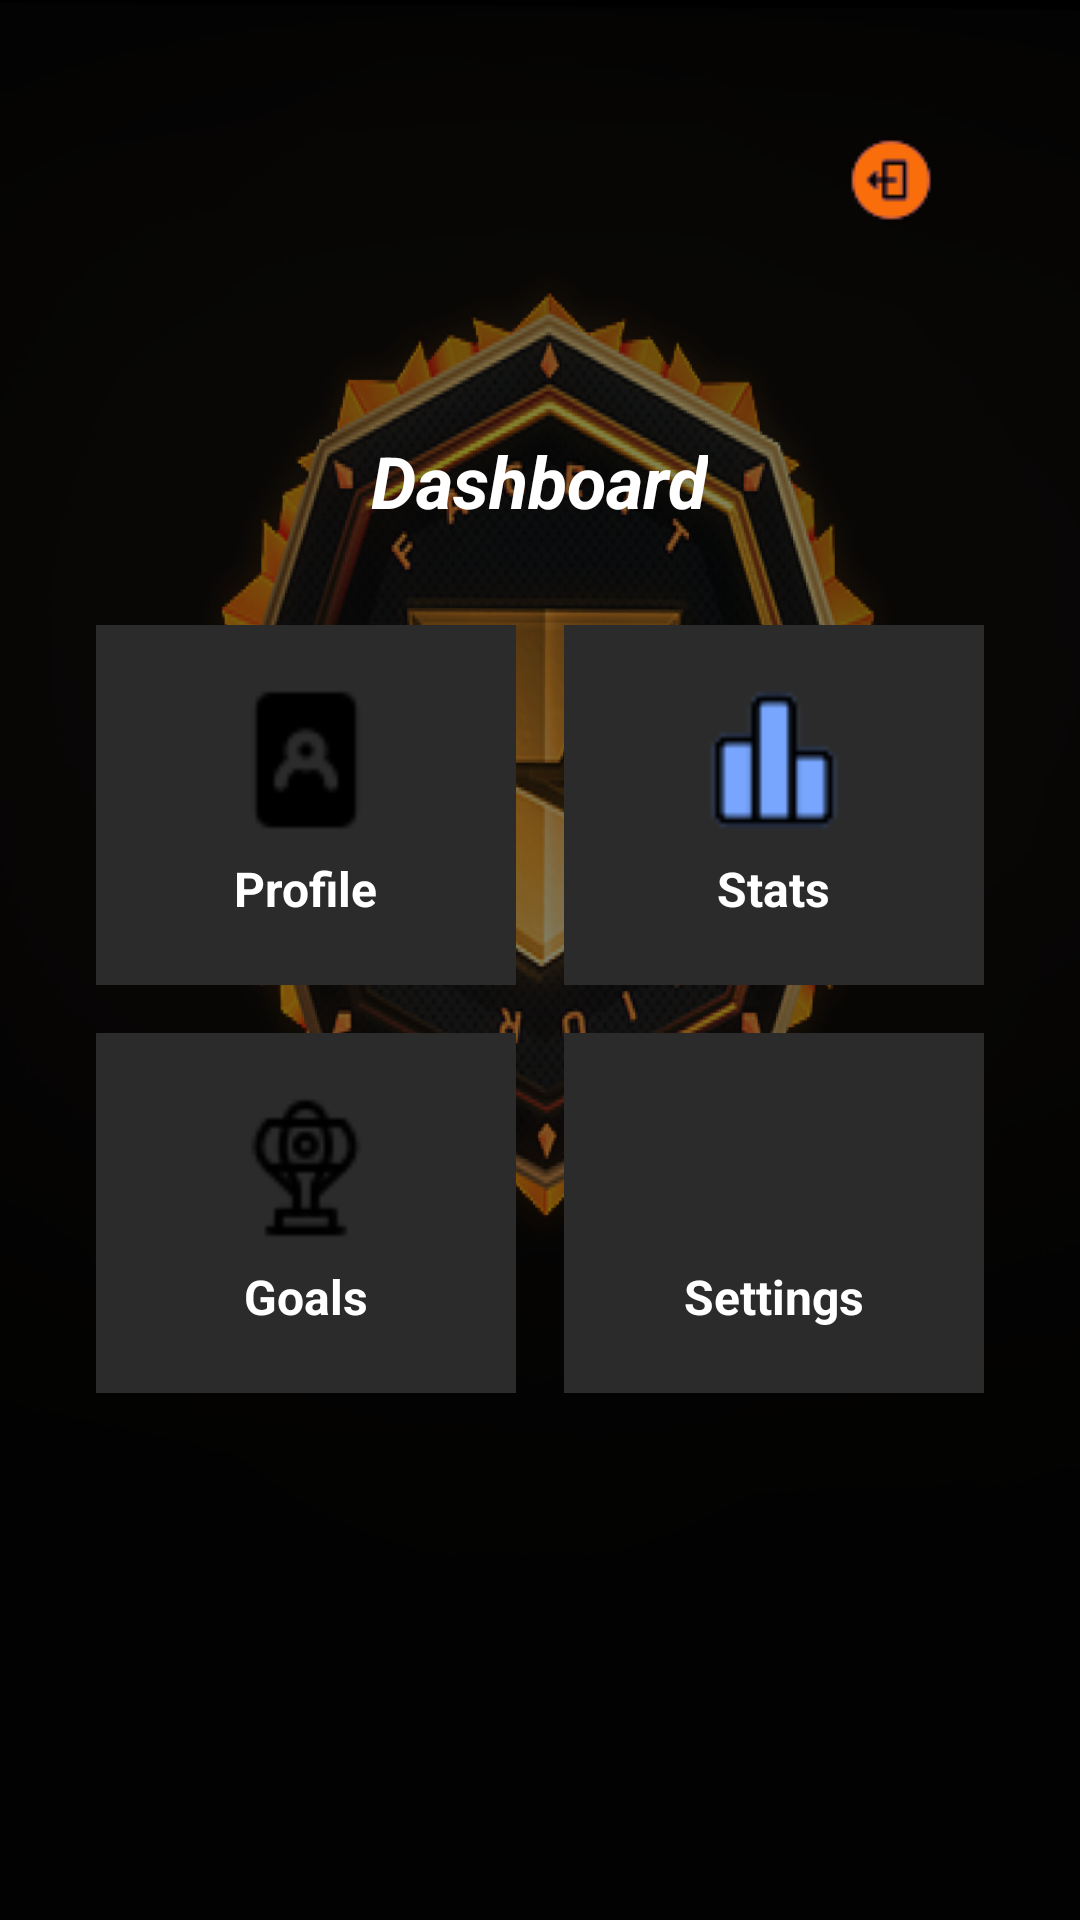

The Android layout XML behind this screen, and the referenced resources:
<!-- AndroidManifest.xml: application theme Theme.Faceiter -->
<!-- res/layout/activity_dashboard.xml -->
<RelativeLayout xmlns:android="http://schemas.android.com/apk/res/android"
    xmlns:tools="http://schemas.android.com/tools"
    android:layout_width="match_parent"
    android:layout_height="match_parent"
    android:background="@drawable/faceitdown"
    tools:context=".DashboardActivity">

    
    <LinearLayout
        android:id="@+id/logoutCard"
        android:layout_width="80dp"
        android:layout_height="80dp"
        android:layout_alignParentEnd="true"
        android:layout_alignParentRight="true"
        android:layout_marginStart="20dp"
        android:layout_marginLeft="20dp"
        android:layout_marginTop="20dp"
        android:layout_marginEnd="23dp"
        android:layout_marginRight="23dp"
        android:layout_marginBottom="20dp"
        android:gravity="center"
        tools:ignore="RtlHardcoded">

        <ImageView
            android:id="@+id/logoutIcon"
            android:layout_width="32dp"
            android:layout_height="32dp"
            android:contentDescription="Logout"
            android:src="@drawable/logout"

            tools:ignore="HardcodedText" />
    </LinearLayout>


    
    <LinearLayout
        android:layout_width="match_parent"
        android:layout_height="wrap_content"
        android:orientation="vertical"
        android:gravity="center_horizontal"
        android:padding="24dp"
        android:layout_below="@id/logoutCard">

        
        <TextView
            android:id="@+id/tvDashboardTitle"
            android:layout_width="wrap_content"
            android:layout_height="wrap_content"
            android:text="Dashboard"
            android:textColor="#FFFFFF"
            android:textSize="24sp"
            android:textStyle="bold|italic"
            android:layout_marginBottom="24dp"
            tools:ignore="HardcodedText" />

        
        <GridLayout
            android:layout_width="match_parent"
            android:layout_height="wrap_content"
            android:columnCount="2"
            android:rowCount="2"
            android:alignmentMode="alignMargins"
            android:columnOrderPreserved="false"
            android:rowOrderPreserved="false"
            android:layout_marginBottom="24dp">

            
            <LinearLayout
                android:layout_width="0dp"
                android:layout_height="120dp"
                android:layout_columnWeight="1"
                android:layout_margin="8dp"
                android:orientation="vertical"
                android:background="#2B2B2B"
                android:gravity="center"
                android:padding="16dp">

                <ImageView
                    android:layout_width="48dp"
                    android:layout_height="48dp"
                    android:src="@drawable/profile"
                    tools:ignore="ContentDescription,ImageContrastCheck" />

                <TextView
                    android:layout_width="wrap_content"
                    android:layout_height="wrap_content"
                    android:text="Profile"
                    android:textColor="#FFFFFF"
                    android:textSize="16sp"
                    android:layout_marginTop="8dp"
                    android:textStyle="bold"
                    tools:ignore="HardcodedText" />
            </LinearLayout>

            
            <LinearLayout
                android:layout_width="0dp"
                android:layout_height="120dp"
                android:layout_columnWeight="1"
                android:layout_margin="8dp"
                android:orientation="vertical"
                android:background="#2B2B2B"
                android:gravity="center"
                android:padding="16dp">

                <ImageView
                    android:layout_width="48dp"
                    android:layout_height="48dp"
                    android:src="@drawable/statistics_6704991"
                    tools:ignore="ContentDescription" />

                <TextView
                    android:layout_width="wrap_content"
                    android:layout_height="wrap_content"
                    android:text="Stats"
                    android:textColor="#FFFFFF"
                    android:textSize="16sp"
                    android:layout_marginTop="8dp"
                    android:textStyle="bold"
                    tools:ignore="HardcodedText" />
            </LinearLayout>

            
            <LinearLayout
                android:layout_width="0dp"
                android:layout_height="120dp"
                android:layout_columnWeight="1"
                android:layout_margin="8dp"
                android:orientation="vertical"
                android:background="#2B2B2B"
                android:gravity="center"
                android:padding="16dp">

                <ImageView
                    android:layout_width="48dp"
                    android:layout_height="48dp"
                    android:src="@drawable/game_13699332"
                    tools:ignore="ContentDescription,ImageContrastCheck" />

                <TextView
                    android:layout_width="wrap_content"
                    android:layout_height="wrap_content"
                    android:text="Goals"
                    android:textColor="#FFFFFF"
                    android:textSize="16sp"
                    android:layout_marginTop="8dp"
                    android:textStyle="bold"
                    tools:ignore="HardcodedText" />
            </LinearLayout>

            
            <LinearLayout
                android:layout_width="0dp"
                android:layout_height="120dp"
                android:layout_columnWeight="1"
                android:layout_margin="8dp"
                android:orientation="vertical"
                android:background="#2B2B2B"
                android:gravity="center"
                android:padding="16dp">

                <ImageView
                    android:layout_width="48dp"
                    android:layout_height="48dp"
                    android:src="@drawable/gear_738853"
                    tools:ignore="ContentDescription" />

                <TextView
                    android:layout_width="wrap_content"
                    android:layout_height="wrap_content"
                    android:text="Settings"
                    android:textColor="#FFFFFF"
                    android:textSize="16sp"
                    android:layout_marginTop="8dp"
                    android:textStyle="bold"
                    tools:ignore="HardcodedText" />
            </LinearLayout>

        </GridLayout>

    </LinearLayout>

</RelativeLayout>
<!-- resources referenced by this layout -->
<resources>
  <!-- drawable faceitdown: png bitmap (drawable, 400169 bytes) -->
  <!-- drawable game_13699332: png bitmap (drawable, 836 bytes) -->
  <!-- drawable logout: png bitmap (drawable, 1063 bytes) -->
  <!-- drawable profile: png bitmap (drawable, 529 bytes) -->
  <!-- drawable statistics_6704991: png bitmap (drawable, 695 bytes) -->
  <style name="Theme.Faceiter" parent="Base.Theme.Faceiter" />
  <style name="Base.Theme.Faceiter" parent="Theme.Material3.DayNight.NoActionBar">
          
          
      </style>
</resources>
